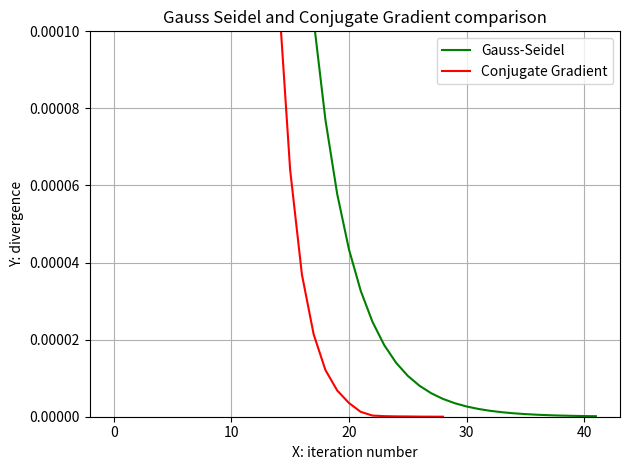

Generate this figure with matplotlib:
import numpy as np
import matplotlib.pyplot as plt

# numpy.linalg.solve() solution:

# [0.1942768  0.1309302  0.14679491 0.16231132 0.09196262 0.13520749
#  0.11957885 0.11199721 0.14035394 0.11669839 0.127685   0.12976704
#  0.11792602 0.12996003 0.12321575 0.12332362 0.12821491 0.12231973
#  0.12616837 0.12550782 0.12357099 0.12637776 0.12428321 0.12490572
#  0.12561555 0.12431504 0.12541532 0.12497054 0.12474606 0.12533124
#  0.12476995 0.12505074 0.12509842 0.12484399 0.1251229  0.12495815
#  0.12496554 0.12507147 0.12493632 0.12502824 0.12500981 0.12496826
#  0.12503211 0.12498276 0.12499873 0.12501358 0.12498422 0.12500987
#  0.12499891 0.12499445 0.12500755 0.12499463 0.1250013  0.12500215
#  0.1249965  0.12500275 0.12499911 0.12499917 0.12500157 0.12499875
#  0.12500033 0.12500048 0.12499928 0.12500033 0.12500033 0.12499928
#  0.12500048 0.12500033 0.12499875 0.12500157 0.12499917 0.12499911
#  0.12500275 0.1249965  0.12500215 0.1250013  0.12499463 0.12500755
#  0.12499445 0.12499891 0.12500987 0.12498422 0.12501358 0.12499873
#  0.12498276 0.12503211 0.12496826 0.12500981 0.12502824 0.12493632
#  0.12507147 0.12496554 0.12495815 0.1251229  0.12484399 0.12509842
#  0.12505074 0.12476995 0.12533124 0.12474606 0.12497054 0.12541532
#  0.12431504 0.12561555 0.12490572 0.12428321 0.12637776 0.12357099
#  0.12550782 0.12616837 0.12231973 0.12821491 0.12332362 0.12321575
#  0.12996003 0.11792602 0.12976704 0.127685   0.11669839 0.14035394
#  0.11199721 0.11957885 0.13520749 0.09196262 0.16231132 0.14679491
#  0.1309302  0.1942768 ]


# ----------- Solving a) ----------- #
def seidel(a, x, b, precision, max_it):
    # dimension of matrix A
    dim = len(a)
    x_new = x.copy()
    xn = 1
    x_norm = []
    it = 0

    while (xn > precision) and (it < max_it):
        # each complete for circle is 1 iteration
        # Gauss Seidel implementation
        for i in range(dim):
            helper = b[i]

            if i < dim - 4:
                helper -= A[i, i+4] * x_new[i+4]
            if i < dim - 1:
                helper -= A[i, i+1] * x_new[i+1]
            if i > 0:
                helper -= A[i, i-1] * x_new[i-1]
            if i > 3:
                helper -= A[i, i-4] * x_new[i-4]

            x_new[i] = helper/A[i][i]

        # calculates how norm changes with each iteration
        xn = np.linalg.norm(x_new - x)
        x_norm.append(xn)
        x = np.copy(x_new)
        it += 1

    return x, x_norm
# ----------- Solving a) ----------- #


# ----------- Solving b) ----------- #
def conjured_gradients(matrix, x1, iterations):
    x0 = np.zeros(len(matrix))
    r0 = e - np.dot(matrix, x0)
    p0 = r0.copy()
    it = 0
    x_norm = []
    while it < iterations:
        ap = np.dot(matrix, p0)
        alpha = np.dot(r0, r0) / np.dot(p0, ap)
        x1 = x0 + alpha * p0
        r1 = r0 - alpha * ap
        x_norm.append(np.linalg.norm(r1))
        if np.linalg.norm(r1) < epsilon:
            break
        beta = np.dot(r1, r1) / np.dot(r0, r0)
        p1 = r1 + beta * p0
        x0, r0, p0 = x1, r1, p1

        it += 1

    return x1, x_norm
# ----------- Solving b) ----------- #


if __name__ == "__main__":

    # ----------- Preps ----------- #
    # Define the size of the matrix
    n = 128

    # Creating matrix A
    A = np.zeros((n, n))

    # i = k, j = m
    for k in range(n):
        for m in range(n):
            if k == m:
                A[k, m] = 4
            elif abs(k - m) == 1:
                A[k, m] = 1
            elif abs(k - m) == 4:
                A[k, m] = 1

    # Creating vector e
    e = np.ones(n)

    # precision
    epsilon = 1e-8

    # ----------- Preps ----------- #

    # ----------- Solving a) ----------- #
    # result for a)
    result_a = np.zeros(n)

    # solves
    result_a, norm_a = seidel(A, result_a, e, epsilon, 42)
    print(result_a)
    # ----------- Solving a) ----------- #

    # ----------- Solving b) ----------- #
    result_b = np.zeros(n)

    result_b, norm_b = conjured_gradients(A, result_b, 42)
    print(result_b)
    # ----------- Solving b) ----------- #

    # plotting
    x_1 = np.arange(0, int(len(norm_a)))
    x_2 = np.arange(0, int(len(norm_b)))
    y1 = norm_a
    y2 = norm_b

    ax = plt.gca()
    ax.set_ylim([0, 0.0001])
    plt.title("Gauss Seidel and Conjugate Gradient comparison")
    plt.xlabel("X: iteration number")
    plt.ylabel("Y: divergence")
    plt.plot(x_1, y1, color="green", label="Gauss-Seidel")
    plt.plot(x_2, y2, color="red", label="Conjugate Gradient")
    plt.grid()
    plt.legend()
    plt.tight_layout()
    plt.savefig('my_graph.jpg')
    plt.show()
